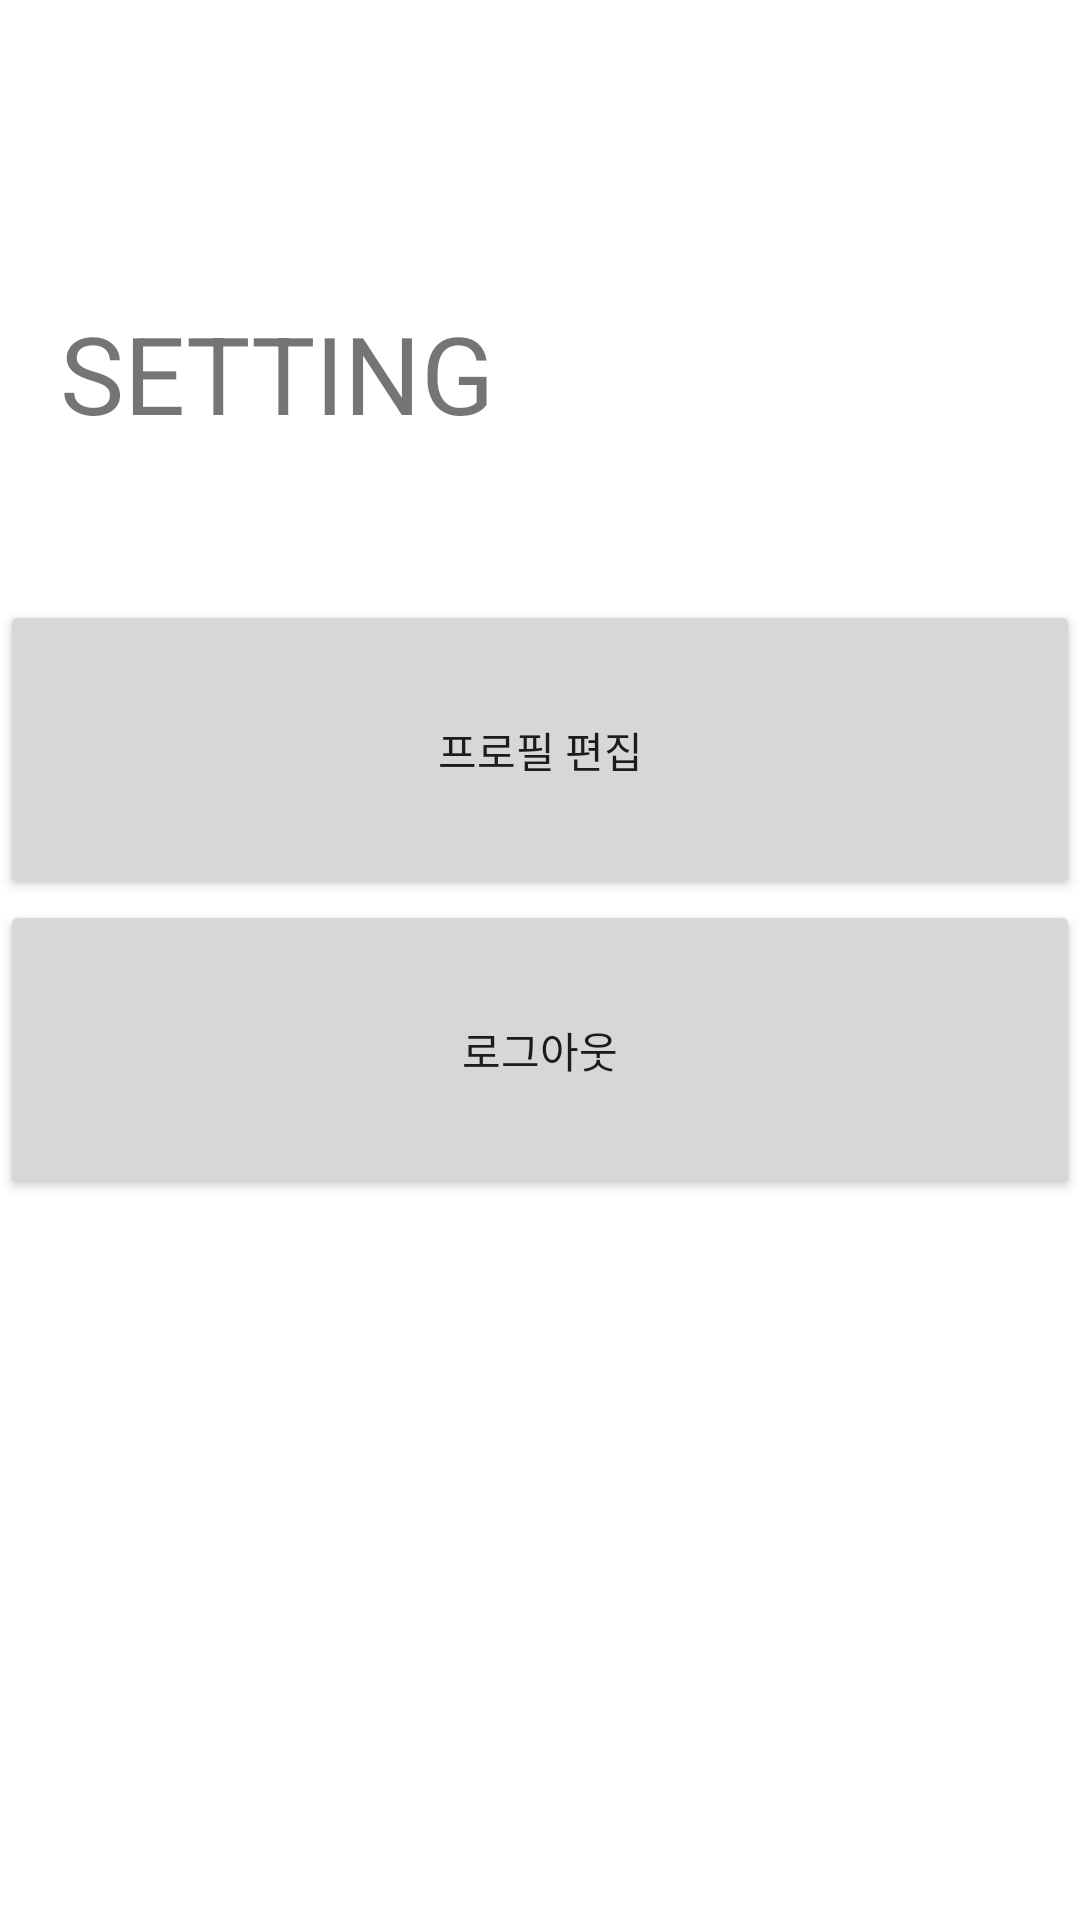

Here is an Android app screen rendered from its layout file. Give the layout XML and the strings, colors and styles it references.
<!-- AndroidManifest.xml: application theme AppTheme -->
<!-- res/layout/activity_setting.xml -->
<?xml version="1.0" encoding="utf-8"?>
<LinearLayout
    android:orientation="vertical"
    xmlns:android="http://schemas.android.com/apk/res/android"
    xmlns:app="http://schemas.android.com/apk/res-auto"
    android:layout_width="match_parent"
    android:layout_height="match_parent">

    <LinearLayout
        android:layout_width="match_parent"
        android:layout_height="200dp"
        android:orientation="vertical">

        <ImageView
            android:id="@+id/back_btn"
            android:layout_width="50dp"
            android:layout_height="50dp"
            android:layout_marginLeft="10dp"
            android:layout_marginTop="10dp"
            app:srcCompat="@drawable/ic_baseline_arrow_back_24" />

        <TextView
            android:id="@+id/date"
            android:layout_width="wrap_content"
            android:layout_height="wrap_content"
            android:layout_marginLeft="20dp"
            android:layout_marginTop="40dp"
            android:text="SETTING"
            android:textSize="36sp" />

    </LinearLayout>

    <Button
        android:id="@+id/profileSetting_btn"
        android:layout_width="match_parent"
        android:layout_height="100dp"
        android:text="프로필 편집" />

    <Button
        android:id="@+id/logout_btn"
        android:layout_width="match_parent"
        android:layout_height="100dp"
        android:text="로그아웃" />

</LinearLayout>
<!-- resources referenced by this layout -->
<resources>
  <style name="AppTheme" parent="Theme.MaterialComponents.Light.NoActionBar">
          
          <item name="colorPrimary">@color/main</item>
          <item name="colorPrimaryDark">@color/main</item>
          <item name="colorAccent">@color/black</item>
      </style>
  <color name="main">#C7E8F6</color>
  <color name="black">#000000</color>
</resources>
